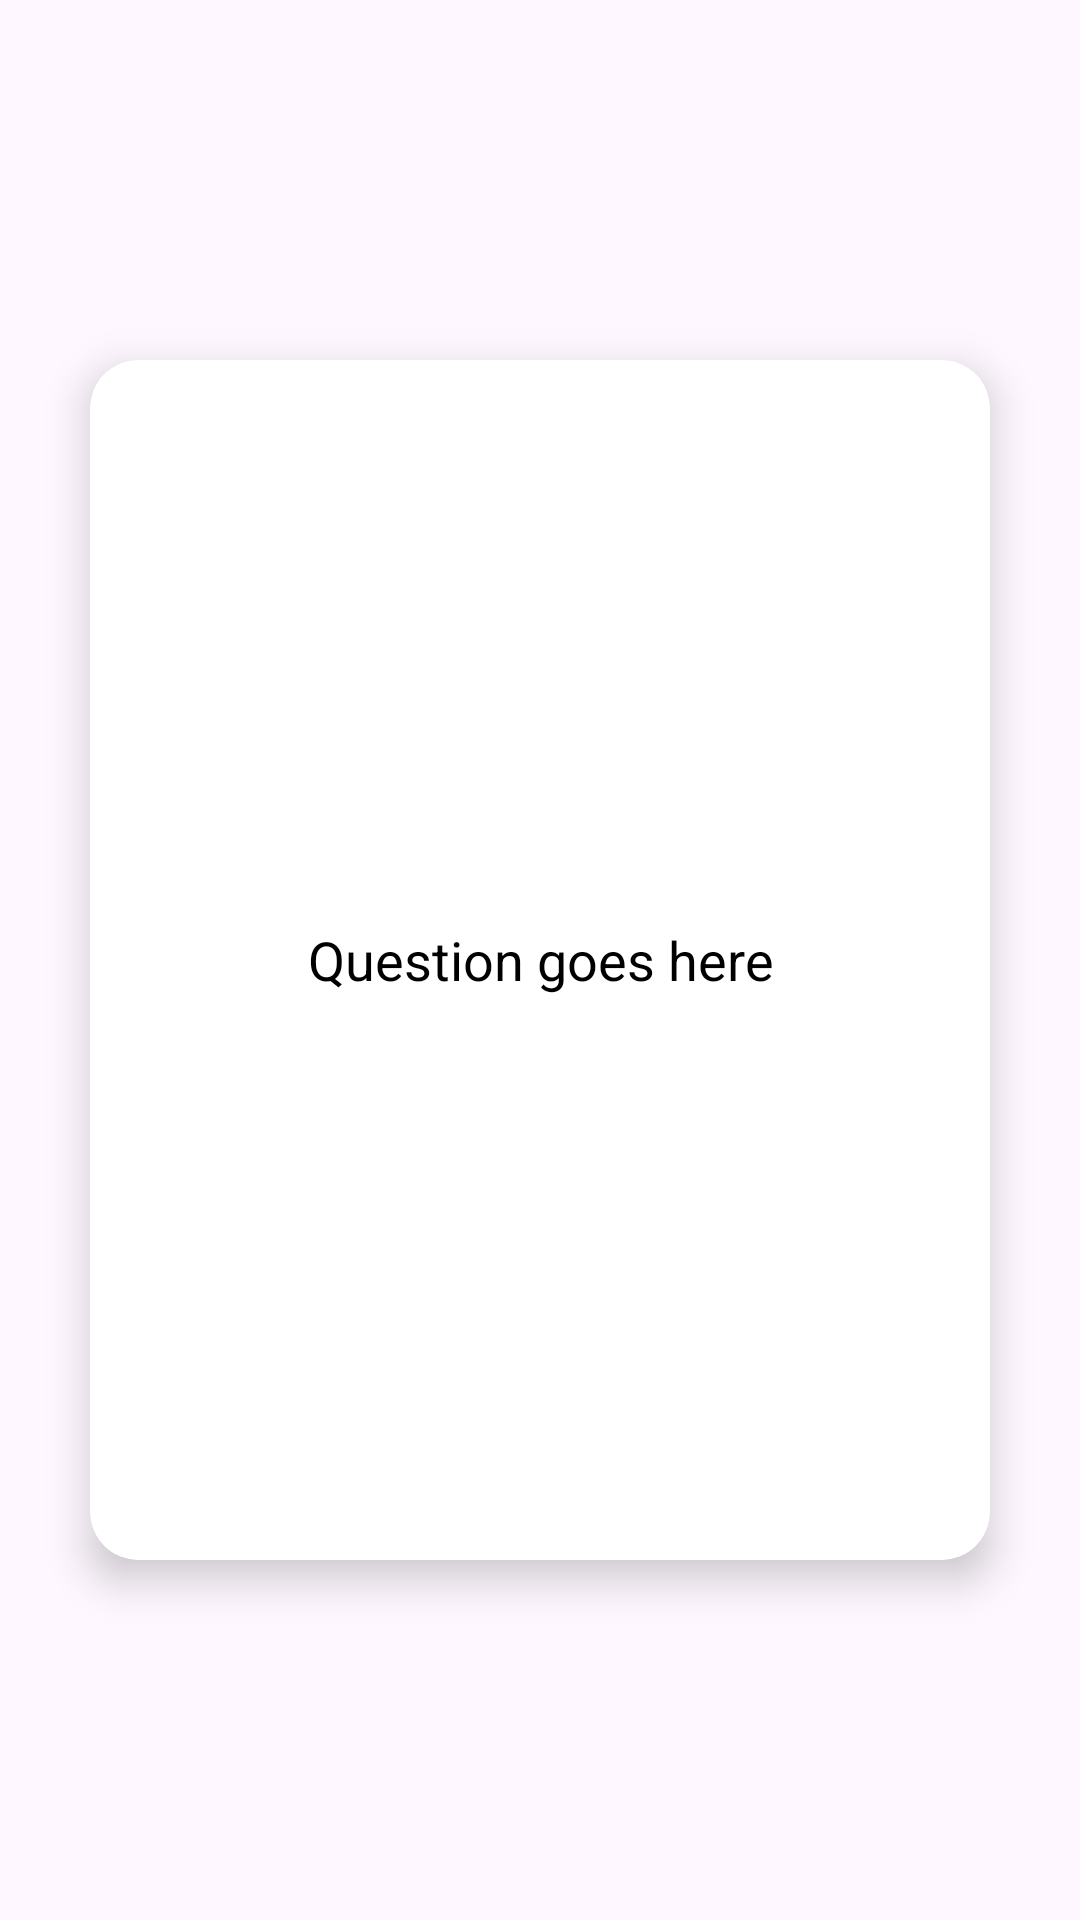

This screen was rendered from an Android layout file. Write that file and the resources it references.
<!-- AndroidManifest.xml: application theme Theme.Flash_Card_Project -->
<!-- res/layout/activity_flashcard_detail.xml -->
<?xml version="1.0" encoding="utf-8"?>
<androidx.constraintlayout.widget.ConstraintLayout xmlns:android="http://schemas.android.com/apk/res/android"
    xmlns:app="http://schemas.android.com/apk/res-auto"
    xmlns:tools="http://schemas.android.com/tools"
    android:layout_width="match_parent"
    android:layout_height="match_parent"
    tools:context=".FlashcardDetailActivity">

    
    <androidx.cardview.widget.CardView
        android:id="@+id/cardView"
        android:layout_width="300dp"
        android:layout_height="400dp"
        android:layout_centerInParent="true"
        app:cardCornerRadius="16dp"
        app:cardElevation="8dp"
        app:layout_constraintBottom_toBottomOf="parent"
        app:layout_constraintEnd_toEndOf="parent"
        app:layout_constraintStart_toStartOf="parent"
        app:layout_constraintTop_toTopOf="parent">

        
        <FrameLayout
            android:layout_width="match_parent"
            android:layout_height="match_parent">

            
            <TextView
                android:id="@+id/questionTextView"
                android:layout_width="match_parent"
                android:layout_height="match_parent"
                android:gravity="center"
                android:textSize="18sp"
                android:textColor="@android:color/black"
                android:text="Question goes here"
                android:padding="16dp"
                android:textAlignment="center"/>

            
            <TextView
                android:id="@+id/answerTextView"
                android:layout_width="match_parent"
                android:layout_height="match_parent"
                android:gravity="center"
                android:textSize="18sp"
                android:textColor="@android:color/black"
                android:text="Answer goes here"
                android:padding="16dp"
                android:textAlignment="center"
                android:visibility="gone"/>
        </FrameLayout>
    </androidx.cardview.widget.CardView>
</androidx.constraintlayout.widget.ConstraintLayout>
<!-- resources referenced by this layout -->
<resources>
  <style name="Theme.Flash_Card_Project" parent="Base.Theme.Flash_Card_Project" />
  <style name="Base.Theme.Flash_Card_Project" parent="Theme.Material3.DayNight.NoActionBar">
          
          
      </style>
</resources>
